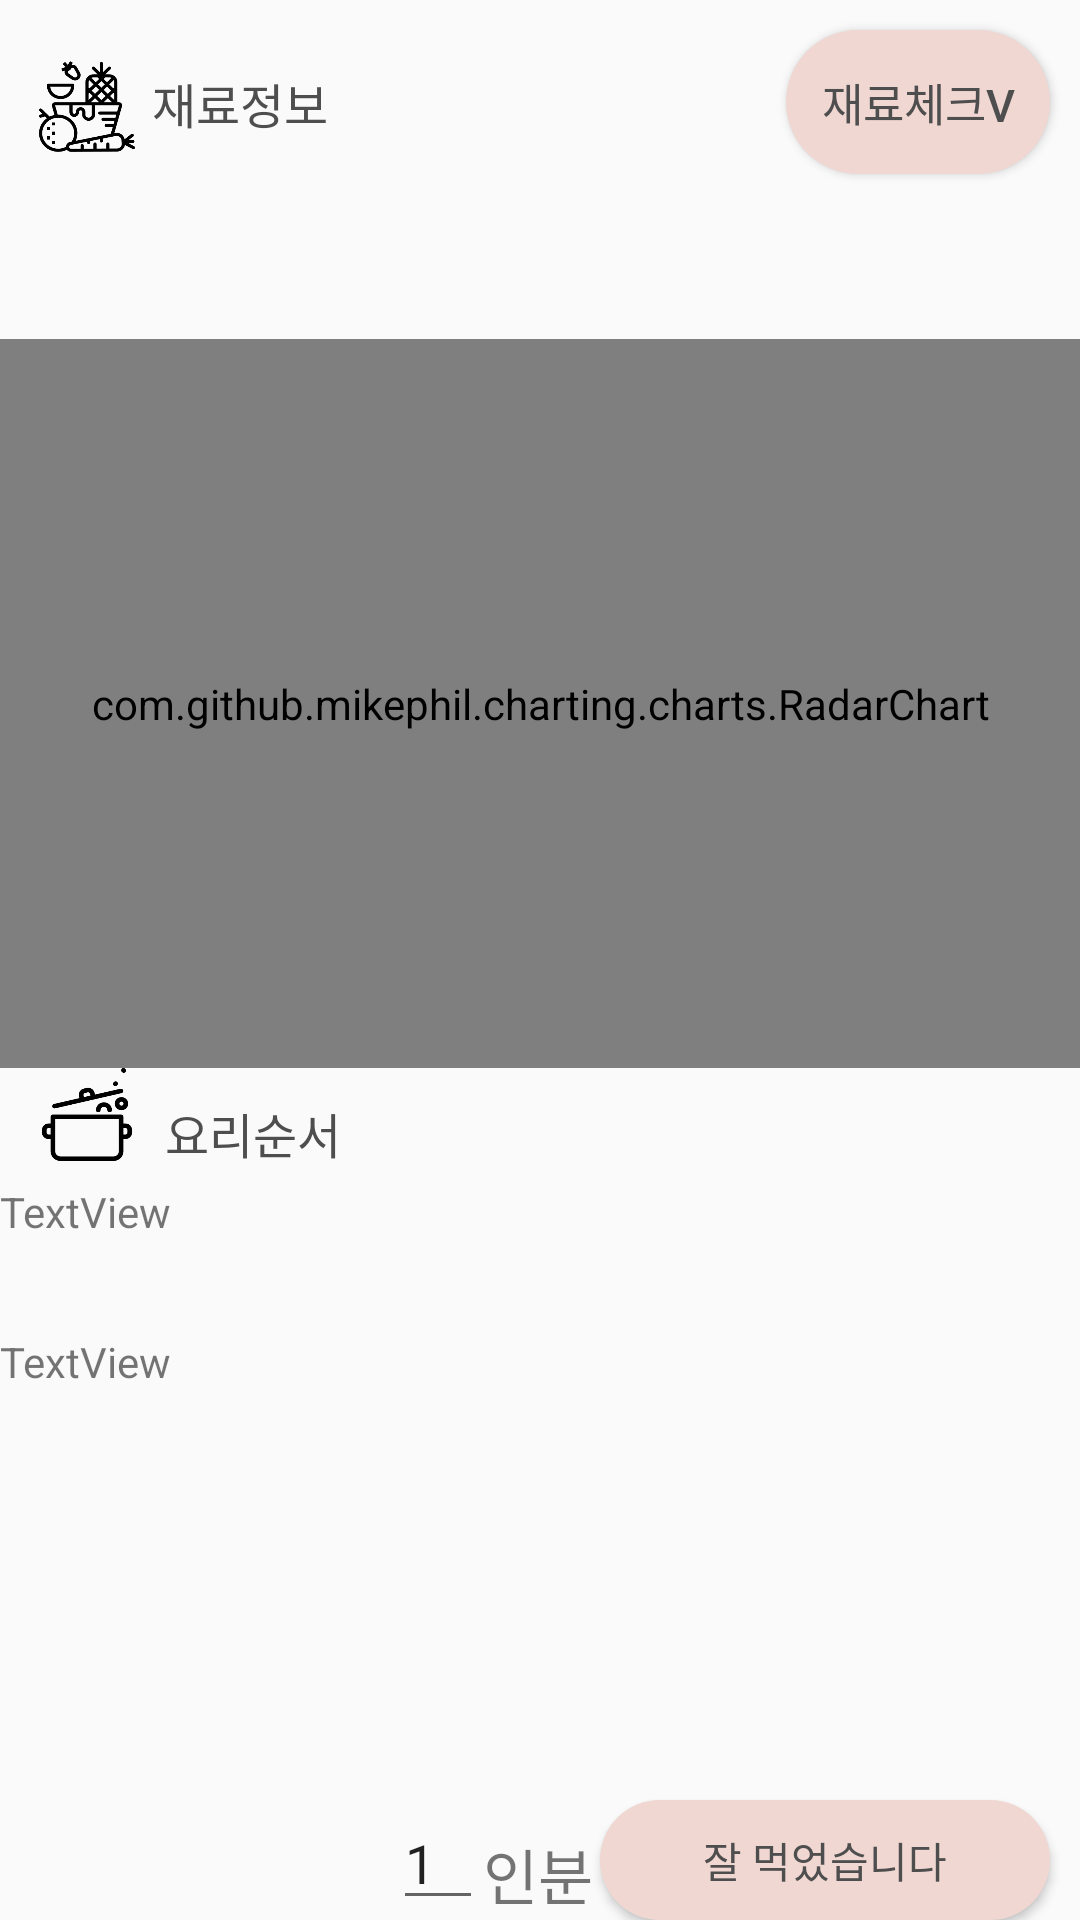

Produce the Android XML layout that renders to this screen, including the resource entries it uses.
<!-- AndroidManifest.xml: application theme AppTheme -->
<!-- res/layout/activity_recipe.xml -->
<?xml version="1.0" encoding="utf-8"?>
<android.support.v4.widget.DrawerLayout xmlns:android="http://schemas.android.com/apk/res/android"
    xmlns:tools="http://schemas.android.com/tools"
    xmlns:app="http://schemas.android.com/apk/res-auto"
        android:id="@+id/activity_recipe"
    android:layout_width="match_parent"
    android:layout_height="match_parent"
        tools:context=".RecipelistActivity">




<RelativeLayout xmlns:android="http://schemas.android.com/apk/res/android"
    xmlns:app="http://schemas.android.com/apk/res-auto"
    xmlns:tools="http://schemas.android.com/tools"
    android:layout_width="match_parent"
    android:layout_height="match_parent"
    android:orientation="vertical"
    tools:context=".RecipelistActivity">


    <TextView
        android:layout_width="80dp"
        android:layout_height="39dp"
        android:layout_alignTop="@+id/re_button"
        android:layout_marginLeft="40dp"
        android:layout_marginTop="5dp"
        android:gravity="center"
        android:text="재료정보"
        android:textColor="#4e4e4e"
        android:textSize="16dp" />

    <ImageView
        android:layout_width="32dp"
        android:layout_height="31dp"
        android:layout_marginTop="20dp"
        android:layout_marginLeft="13dp"
        android:background="@drawable/material" />

    <Button
        android:id="@+id/re_button"
        android:layout_width="wrap_content"
        android:layout_height="wrap_content"
        android:layout_alignParentEnd="true"
        android:layout_alignParentTop="true"
        android:background="@drawable/shape"
        android:text="재료체크v"
        android:textColor="#4e4e4e"
        android:textSize="15dp"
        android:layout_marginRight="10dp"
        android:layout_marginTop="10dp"/>
    <ScrollView

        xmlns:android="http://schemas.android.com/apk/res/android"
        xmlns:tools="http://schemas.android.com/tools"
        android:id="@+id/ScrollView1"
        android:layout_width="match_parent"
        android:layout_height="match_parent">


    <LinearLayout
        android:layout_width="match_parent"
        android:layout_height="465dp"
        android:layout_alignParentBottom="true"
        android:layout_alignParentStart="true"
        android:orientation="vertical">


        <TextView
            android:id="@+id/re_material"
            android:layout_width="match_parent"
            android:layout_height="33dp"
            android:layout_marginTop="60dp"
            android:layout_marginLeft="20dp"
            android:layout_marginRight="20dp"
            android:layout_marginBottom="20dp"

            />

        <com.github.mikephil.charting.charts.RadarChart
            android:id="@+id/chart1"
            android:layout_width="match_parent"
            android:layout_height="243dp"
            android:layout_alignParentBottom="true"
            android:layout_alignParentStart="true" />


        <LinearLayout
            android:layout_width="match_parent"
            android:layout_height="wrap_content">

            <ImageView
                android:layout_width="32dp"
                android:layout_height="31dp"
                android:layout_marginLeft="13dp"
                android:background="@drawable/order" />


            <TextView
                android:layout_width="wrap_content"
                android:layout_height="wrap_content"
                android:layout_marginLeft="10dp"
                android:layout_marginTop="10dp"
                android:text="요리순서"
                android:textColor="#4e4e4e"
                android:textSize="16dp" />


        </LinearLayout>
        <TextView
            android:id="@+id/cooking_method"
            android:layout_width="match_parent"
            android:layout_height="50dp"
            android:layout_marginTop="5dp"
            android:text="TextView" />

        <TextView
            android:id="@+id/cooking_method2"
            android:layout_width="match_parent"
            android:layout_height="50dp"
            android:layout_alignParentBottom="true"
            android:layout_alignParentStart="true"
            android:text="TextView" />



    </LinearLayout>
    </ScrollView>>
    
            
            
            

    <Button
        android:id="@+id/add"
        android:layout_width="150dp"
        android:layout_height="40dp"
        android:layout_alignEnd="@+id/re_button"
        android:background="@drawable/shape"
        android:layout_alignParentBottom="true"
        android:text="잘 먹었습니다"
        android:textColor="#4e4e4e"/>


    <TextView
        android:id="@+id/textView12"
        android:layout_width="39dp"
        android:layout_height="30dp"
        android:layout_alignParentBottom="true"
        android:layout_toStartOf="@+id/add"
        android:text="인분"
        android:textSize="20dp" />

    <EditText
        android:id="@+id/add2"
        android:layout_width="30dp"
        android:layout_height="wrap_content"
        android:layout_alignParentBottom="true"
        android:layout_toStartOf="@+id/textView12"
        android:text="1"
       />





</RelativeLayout>
    <android.support.design.widget.NavigationView
        android:layout_width="wrap_content"
        android:layout_height="match_parent"
        app:menu="@menu/navigation_menu"
        android:layout_gravity="start"
        app:headerLayout="@layout/nav_header"
        android:id="@+id/nv">
    </android.support.design.widget.NavigationView>
</android.support.v4.widget.DrawerLayout>
<!-- res/layout/nav_header.xml (included above) -->
<?xml version="1.0" encoding="utf-8"?>
<android.support.constraint.ConstraintLayout xmlns:android="http://schemas.android.com/apk/res/android"
    xmlns:app="http://schemas.android.com/apk/res-auto"
    xmlns:tools="http://schemas.android.com/tools"
    android:orientation="vertical" android:layout_width="match_parent"
    android:layout_height="180dp"
    android:id="@+id/nvview"
    android:onClick="editProfile"
    android:background="@color/colorAccent">

    <ImageView
        android:id="@+id/imageView3"
        android:layout_width="113dp"
        android:layout_height="55dp"
        android:layout_alignParentTop="true"
        android:layout_centerHorizontal="true"
        android:layout_marginBottom="8dp"
        android:layout_marginEnd="8dp"
        android:layout_marginStart="8dp"
        android:layout_marginTop="8dp"
        app:layout_constraintBottom_toBottomOf="parent"
        app:layout_constraintEnd_toEndOf="parent"
        app:layout_constraintHorizontal_bias="0.501"
        app:layout_constraintStart_toStartOf="parent"
        app:layout_constraintTop_toTopOf="parent"
        app:layout_constraintVertical_bias="0.0"
        app:srcCompat="@drawable/user" />

    <TextView
        android:id="@+id/username"
        android:layout_width="126dp"
        android:layout_height="28dp"
        android:layout_above="@+id/textView9"
        android:layout_marginBottom="8dp"
        android:layout_marginEnd="8dp"
        android:layout_marginStart="8dp"
        android:layout_marginTop="8dp"
        android:layout_toEndOf="@+id/textView9"
        android:text="name"
        android:textSize="21sp"
        android:textStyle="bold"
        app:layout_constraintBottom_toBottomOf="parent"
        app:layout_constraintEnd_toEndOf="parent"
        app:layout_constraintHorizontal_bias="0.76"
        app:layout_constraintStart_toStartOf="parent"
        app:layout_constraintTop_toTopOf="parent"
        app:layout_constraintVertical_bias="0.39" />

    <TextView
        android:id="@+id/textView8"
        android:layout_width="23dp"
        android:layout_height="26dp"
        android:layout_alignBaseline="@+id/username"
        android:layout_alignParentEnd="true"
        android:layout_marginBottom="8dp"
        android:layout_marginEnd="8dp"
        android:layout_marginStart="8dp"
        android:layout_marginTop="8dp"
        android:text="님"
        android:textSize="14sp"
        android:textStyle="normal"
        app:layout_constraintBottom_toBottomOf="parent"
        app:layout_constraintEnd_toEndOf="parent"
        app:layout_constraintHorizontal_bias="0.898"
        app:layout_constraintStart_toStartOf="parent"
        app:layout_constraintTop_toTopOf="parent"
        app:layout_constraintVertical_bias="0.41000003" />

    <TextView
        android:id="@+id/textView9"
        android:layout_width="wrap_content"
        android:layout_height="wrap_content"
        android:layout_alignParentStart="true"
        android:layout_alignParentTop="true"
        android:layout_marginBottom="8dp"
        android:layout_marginEnd="8dp"
        android:layout_marginStart="8dp"
        android:layout_marginTop="8dp"
        android:text="안녕하세요"
        android:textSize="14sp"
        android:textStyle="normal"
        app:layout_constraintBottom_toBottomOf="parent"
        app:layout_constraintEnd_toEndOf="parent"
        app:layout_constraintHorizontal_bias="0.12"
        app:layout_constraintStart_toStartOf="parent"
        app:layout_constraintTop_toTopOf="parent"
        app:layout_constraintVertical_bias="0.39" />

    <TextView
        android:id="@+id/userinfo"
        android:layout_width="wrap_content"
        android:layout_height="wrap_content"
        android:layout_marginBottom="8dp"
        android:layout_marginEnd="8dp"
        android:layout_marginStart="8dp"
        android:layout_marginTop="8dp"
        android:gravity="center"
        android:text="TextView"
        app:layout_constraintBottom_toBottomOf="parent"
        app:layout_constraintEnd_toEndOf="parent"
        app:layout_constraintStart_toStartOf="parent"
        app:layout_constraintTop_toTopOf="parent"
        app:layout_constraintVertical_bias="0.68" />

    <TextView
        android:id="@+id/userinfo2"
        android:layout_width="58dp"
        android:layout_height="19dp"
        android:layout_marginBottom="8dp"
        android:layout_marginEnd="8dp"
        android:layout_marginStart="8dp"
        android:layout_marginTop="8dp"
        android:gravity="center"
        android:text="TextView"
        app:layout_constraintBottom_toBottomOf="parent"
        app:layout_constraintEnd_toEndOf="parent"
        app:layout_constraintStart_toStartOf="parent"
        app:layout_constraintTop_toTopOf="parent"
        app:layout_constraintVertical_bias="0.81" />

    <TextView
        android:id="@+id/userinfo3"
        android:layout_width="wrap_content"
        android:layout_height="wrap_content"
        android:layout_marginBottom="8dp"
        android:layout_marginEnd="8dp"
        android:layout_marginStart="8dp"
        android:layout_marginTop="8dp"
        android:gravity="center"
        android:text="TextView"
        app:layout_constraintBottom_toBottomOf="parent"
        app:layout_constraintEnd_toEndOf="parent"
        app:layout_constraintStart_toStartOf="parent"
        app:layout_constraintTop_toTopOf="parent"
        app:layout_constraintVertical_bias="0.93" />

</android.support.constraint.ConstraintLayout>
<!-- resources referenced by this layout -->
<resources>
  <color name="colorAccent">#f6b6b4</color>
  <!-- drawable material: png bitmap (drawable, 11071 bytes) -->
  <!-- drawable order: png bitmap (drawable, 5437 bytes) -->
  <!-- drawable shape (drawable) -->
  <?xml version="1.0" encoding="UTF-8"?>
  <shape      xmlns:android="http://schemas.android.com/apk/res/android"
      android:shape="rectangle">
  
      <solid   android:color="#f0d7d2"/>
  
      <corners    android:bottomLeftRadius="30dip"
          android:topRightRadius="30dip"
          android:topLeftRadius="30dip"
          android:bottomRightRadius="30dip"
          />
  </shape>
  <style name="AppTheme" parent="Theme.AppCompat.Light.DarkActionBar">
          
          <item name="colorPrimary">@color/colorAccent</item>
          <item name="colorPrimaryDark">@color/colorAccent</item>
          <item name="colorAccent">@color/colorAccent</item>
          <item name="android:windowContentOverlay">@null</item>
      </style>
</resources>
